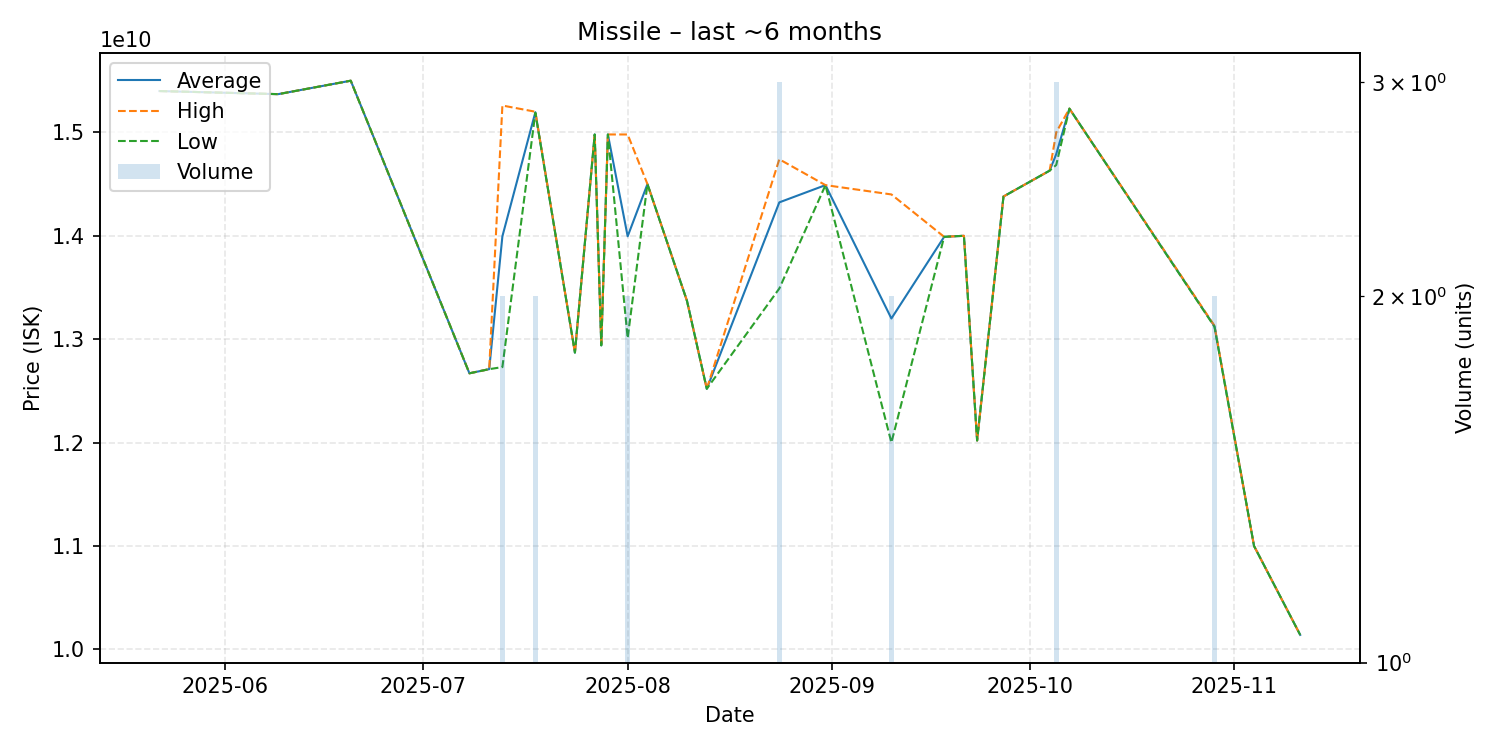

Data behind this chart, as committed beside it:
date, average, highest, lowest, order_count, volume
2025-05-22, 15400000000, 15400000000, 15400000000, 1, 1
2025-06-09, 15370000000, 15370000000, 15370000000, 1, 1
2025-06-20, 15500000000, 15500000000, 15500000000, 1, 1
2025-07-08, 12670000000, 12670000000, 12670000000, 1, 1
2025-07-11, 12710000000, 12710000000, 12710000000, 1, 1
2025-07-13, 13995000000, 15260000000, 12730000000, 2, 2
2025-07-18, 15195000000, 15200000000, 15190000000, 2, 2
2025-07-24, 12870000000, 12870000000, 12870000000, 1, 1
2025-07-27, 14980000000, 14980000000, 14980000000, 1, 1
2025-07-28, 12940000000, 12940000000, 12940000000, 1, 1
2025-07-29, 14980000000, 14980000000, 14980000000, 1, 1
2025-08-01, 13995000000, 14980000000, 13010000000, 2, 2
2025-08-04, 14500000000, 14500000000, 14500000000, 1, 1
2025-08-10, 13370000000, 13370000000, 13370000000, 1, 1
2025-08-13, 12520000000, 12520000000, 12520000000, 1, 1
2025-08-24, 14323333333, 14740000000, 13490000000, 3, 3
2025-08-31, 14490000000, 14490000000, 14490000000, 1, 1
2025-09-10, 13200000000, 14400000000, 12000000000, 2, 2
2025-09-18, 13990000000, 13990000000, 13990000000, 1, 1
2025-09-21, 14000000000, 14000000000, 14000000000, 1, 1
2025-09-23, 12020000000, 12020000000, 12020000000, 1, 1
2025-09-27, 14380000000, 14380000000, 14380000000, 1, 1
2025-10-04, 14630000000, 14630000000, 14630000000, 1, 1
2025-10-05, 14790000000, 15000000000, 14685000000, 3, 3
2025-10-07, 15230000000, 15230000000, 15230000000, 1, 1
2025-10-29, 13125000000, 13130000000, 13120000000, 2, 2
2025-11-04, 11000000000, 11000000000, 11000000000, 1, 1
2025-11-11, 10140000000, 10140000000, 10140000000, 1, 1
